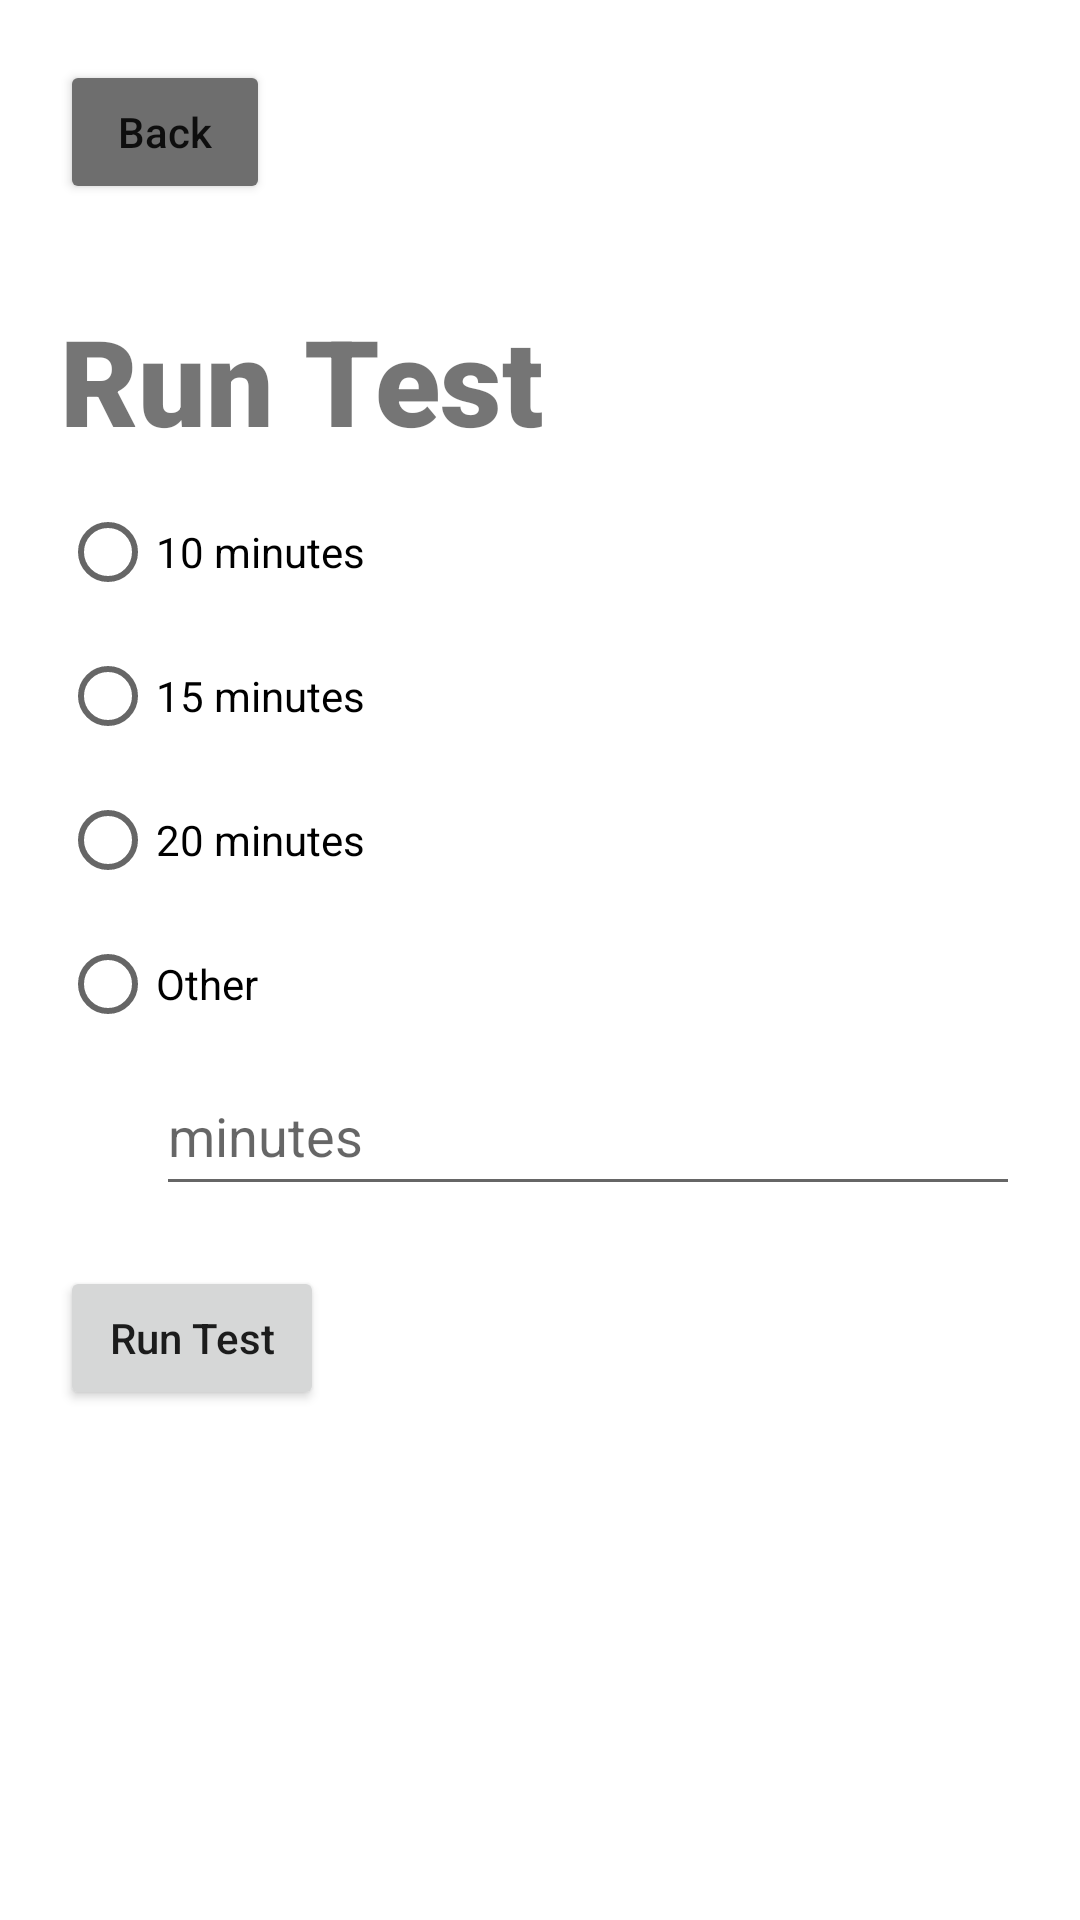

Produce the Android XML layout that renders to this screen, including the resource entries it uses.
<!-- AndroidManifest.xml: application theme Theme.MobileApiDemo -->
<!-- res/layout/run_test.xml -->
<?xml version="1.0" encoding="utf-8"?>
<FrameLayout xmlns:android="http://schemas.android.com/apk/res/android"
    xmlns:app="http://schemas.android.com/apk/res-auto"
    xmlns:tools="http://schemas.android.com/tools"
    android:layout_width="match_parent"
    android:layout_height="match_parent"
    tools:context=".ui.main.RunTest">


    <Button
        android:id="@+id/runTestPageBackButton"
        android:layout_width="70dp"
        android:layout_height="wrap_content"
        android:text="Back"
        android:layout_marginTop="20dp"
        android:layout_marginLeft="20dp"
        android:textAllCaps="false"
        app:layout_constraintStart_toStartOf="parent"
        app:layout_constraintTop_toTopOf="parent"
        android:backgroundTint="#6E6E6E"
        />

    <LinearLayout
        android:layout_width="match_parent"
        android:layout_height="match_parent"
        android:orientation="vertical"
        android:layout_marginTop="100dp"
        tools:layout_editor_absoluteY="100dp">
        <TextView
            android:id="@+id/runTestPageTitle"
            android:layout_width="match_parent"
            android:layout_height="wrap_content"
            android:layout_marginLeft="20dp"
            android:fontFamily="sans-serif-black"
            android:text="Run Test"
            android:textAllCaps="false"
            android:textSize="40dp"
            tools:text="Run Tests"
            app:layout_constraintStart_toStartOf="parent"
            app:layout_constraintTop_toTopOf="parent"/>

    </LinearLayout>
    <ScrollView
        android:layout_width="match_parent"
        android:layout_height="match_parent"
        android:layout_marginTop="160dp"
        >

        <LinearLayout
            android:layout_width="match_parent"
            android:layout_height="wrap_content"
            android:orientation="vertical"
            android:layout_marginLeft="20dp">

            <RadioGroup
                android:id="@+id/buttonGroup"
                android:layout_width="match_parent"
                android:layout_height="match_parent">

                <RadioButton
                    android:id="@+id/tenMinuteButton"
                    android:layout_width="match_parent"
                    android:layout_height="wrap_content"
                    android:text="10 minutes" />

                <RadioButton
                    android:id="@+id/fifteenMinuteButton"
                    android:layout_width="match_parent"
                    android:layout_height="wrap_content"
                    android:text="15 minutes" />

                <RadioButton
                    android:id="@+id/twentyMinuteButton"
                    android:layout_width="match_parent"
                    android:layout_height="wrap_content"
                    android:text="20 minutes" />

                <RadioButton
                    android:id="@+id/otherButton"
                    android:layout_width="wrap_content"
                    android:layout_height="wrap_content"
                    android:layout_weight="1"
                    android:text="Other" />

                <LinearLayout
                    android:layout_width="match_parent"
                    android:layout_height="50dp"
                    android:layout_marginLeft="32dp"
                    android:layout_marginRight="20dp"
                    android:orientation="horizontal">

                    <EditText
                        android:id="@+id/otherInput"
                        android:layout_width="wrap_content"
                        android:layout_height="50dp"
                        android:layout_weight="1"
                        android:ems="10"
                        android:hint="minutes"
                        android:inputType="number" />
                </LinearLayout>

            </RadioGroup>

            <Button
                android:id="@+id/runTestButton"
                android:layout_width="wrap_content"
                android:layout_height="wrap_content"
                android:layout_marginTop="20dp"
                android:textAllCaps="false"
                android:text="Run Test" />

        </LinearLayout>
    </ScrollView>

</FrameLayout>
<!-- resources referenced by this layout -->
<resources>
  <style name="Theme.MobileApiDemo" parent="Theme.MaterialComponents.DayNight.DarkActionBar">
      
      <item name="colorPrimary">@color/secondary_blue</item>
      <item name="colorPrimaryVariant">@color/tertiary_blue</item>
      <item name="colorOnPrimary">@color/white</item>
      
      <item name="colorSecondary">@color/quaternary_blue</item>
      <item name="colorSecondaryVariant">@color/quinary_blue</item>
      <item name="colorOnSecondary">@color/black</item>
      
      <item name="android:statusBarColor" tools:targetApi="l">?attr/colorPrimaryVariant</item>
      
    </style>
  <color name="secondary_blue">#B1EDFF</color>
  <color name="tertiary_blue">#79D5FF</color>
  <color name="white">#FFFFFFFF</color>
  <color name="quaternary_blue">#C7EEFF</color>
  <color name="quinary_blue">#2CB8F8</color>
  <color name="black">#FF000000</color>
</resources>
